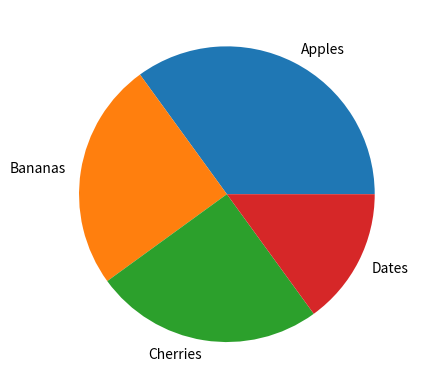

Write Python code to recreate this figure.
import matplotlib.pyplot as plt
import numpy as np

y = np.array([35, 25, 25, 15])
mylabels = ["Apples", "Bananas", "Cherries", "Dates"]

plt.pie(y, labels = mylabels)
plt.show()







#Labels
#Add labels to the pie chart with the label parameter.
#
#The label parameter must be an array with one label for each wedge:
#
#Example
#A simple pie chart:
